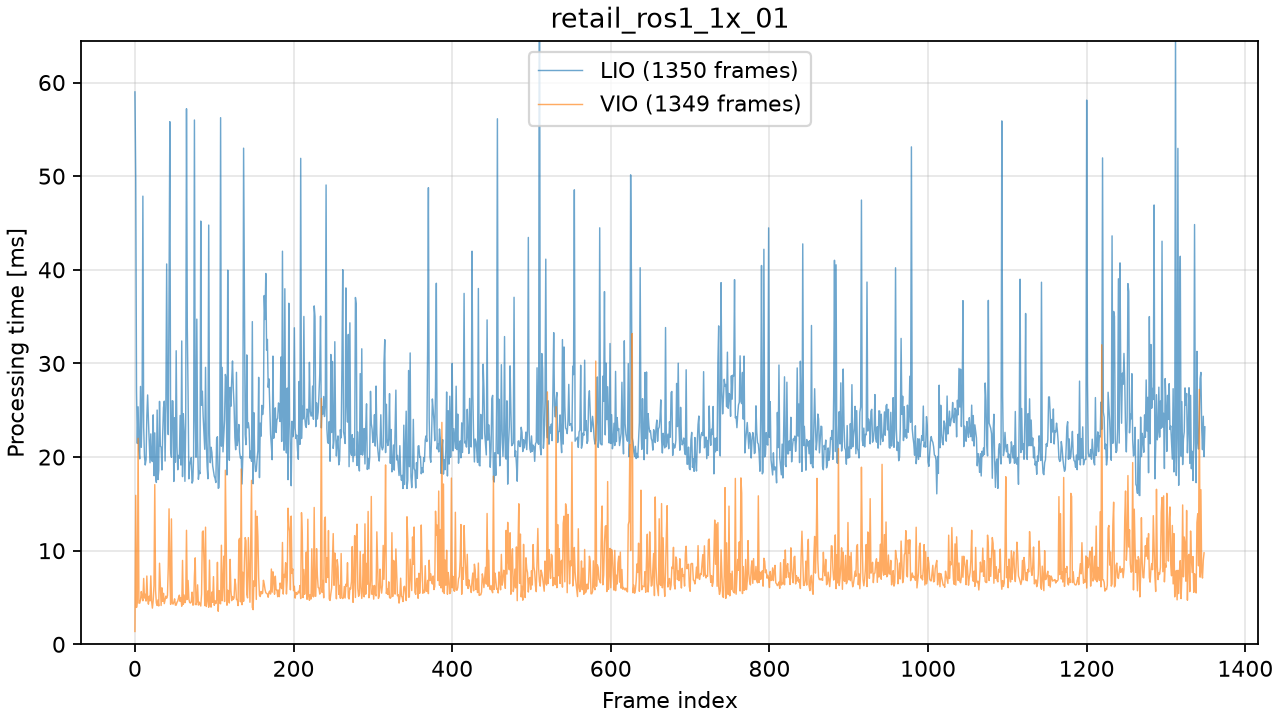

The data file committed next to this chart (first rows):
module, frame_index, process_ms
LIO, 0, 59
LIO, 1, 49.67
LIO, 2, 27.06
LIO, 3, 21.46
LIO, 4, 25.37
LIO, 5, 20.76
LIO, 6, 19.81
LIO, 7, 27.54
LIO, 8, 21.05
LIO, 9, 24.92
LIO, 10, 47.86
LIO, 11, 23.19
LIO, 12, 20.13
LIO, 13, 19.15
LIO, 14, 19.73
LIO, 15, 24.38
LIO, 16, 26.63
LIO, 17, 23.95
LIO, 18, 21.82
LIO, 19, 19.4
LIO, 20, 22.47
LIO, 21, 19.68
LIO, 22, 19.52
LIO, 23, 24.5
LIO, 24, 18.02
LIO, 25, 22.58
LIO, 26, 17.96
LIO, 27, 17.29
LIO, 28, 25.02
LIO, 29, 17.6
LIO, 30, 18.56
LIO, 31, 25.95
LIO, 32, 21.17
LIO, 33, 21.06
LIO, 34, 18.62
LIO, 35, 22.42
LIO, 36, 25.27
LIO, 37, 25.97
LIO, 38, 19.58
LIO, 39, 25.31
LIO, 40, 40.62
LIO, 41, 25.71
LIO, 42, 22.4
LIO, 43, 37.46
LIO, 44, 55.82
LIO, 45, 20.74
LIO, 46, 19.98
LIO, 47, 26.02
LIO, 48, 25.97
LIO, 49, 17.39
LIO, 50, 24.19
LIO, 51, 19.45
LIO, 52, 31.35
LIO, 53, 21.09
LIO, 54, 18.64
LIO, 55, 20.18
LIO, 56, 19.89
LIO, 57, 24.44
LIO, 58, 19.15
LIO, 59, 32.4
... 2,639 more rows
